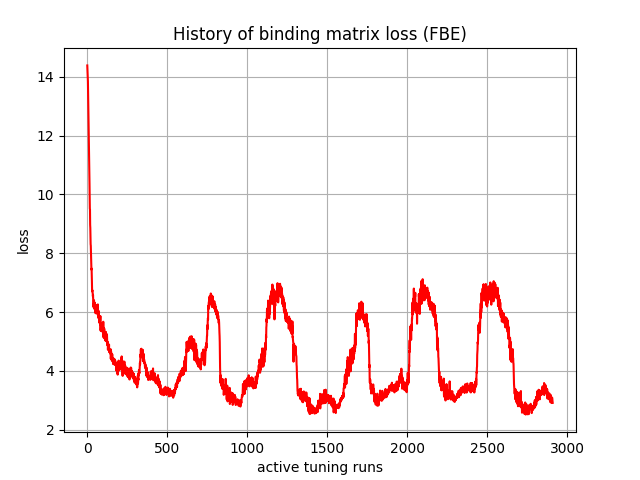

The table this chart was drawn from, first rows:
, 0
0, 14.38
1, 14.26
2, 14.14
3, 14.01
4, 13.84
5, 13.52
6, 13.08
7, 12.85
8, 12.5
9, 12.22
10, 11.69
11, 11.49
12, 11.13
13, 10.98
14, 10.37
15, 9.769
16, 9.52
17, 9.488
18, 8.962
19, 8.862
20, 8.449
21, 8.307
22, 8.257
23, 7.992
24, 7.743
25, 7.641
26, 7.444
27, 7.481
28, 7.304
29, 7.047
30, 6.773
31, 6.707
32, 6.744
33, 6.661
34, 6.653
35, 6.537
36, 6.584
37, 6.351
38, 6.222
39, 6.17
40, 6.29
41, 6.213
42, 6.404
43, 6.28
44, 6.112
45, 6.139
46, 6.327
47, 6.184
48, 6.165
49, 6.277
50, 5.972
51, 6.082
52, 6.084
53, 6.223
54, 6.237
55, 6.163
56, 5.954
57, 6.092
58, 6.155
59, 6.067
... 2,850 more rows
